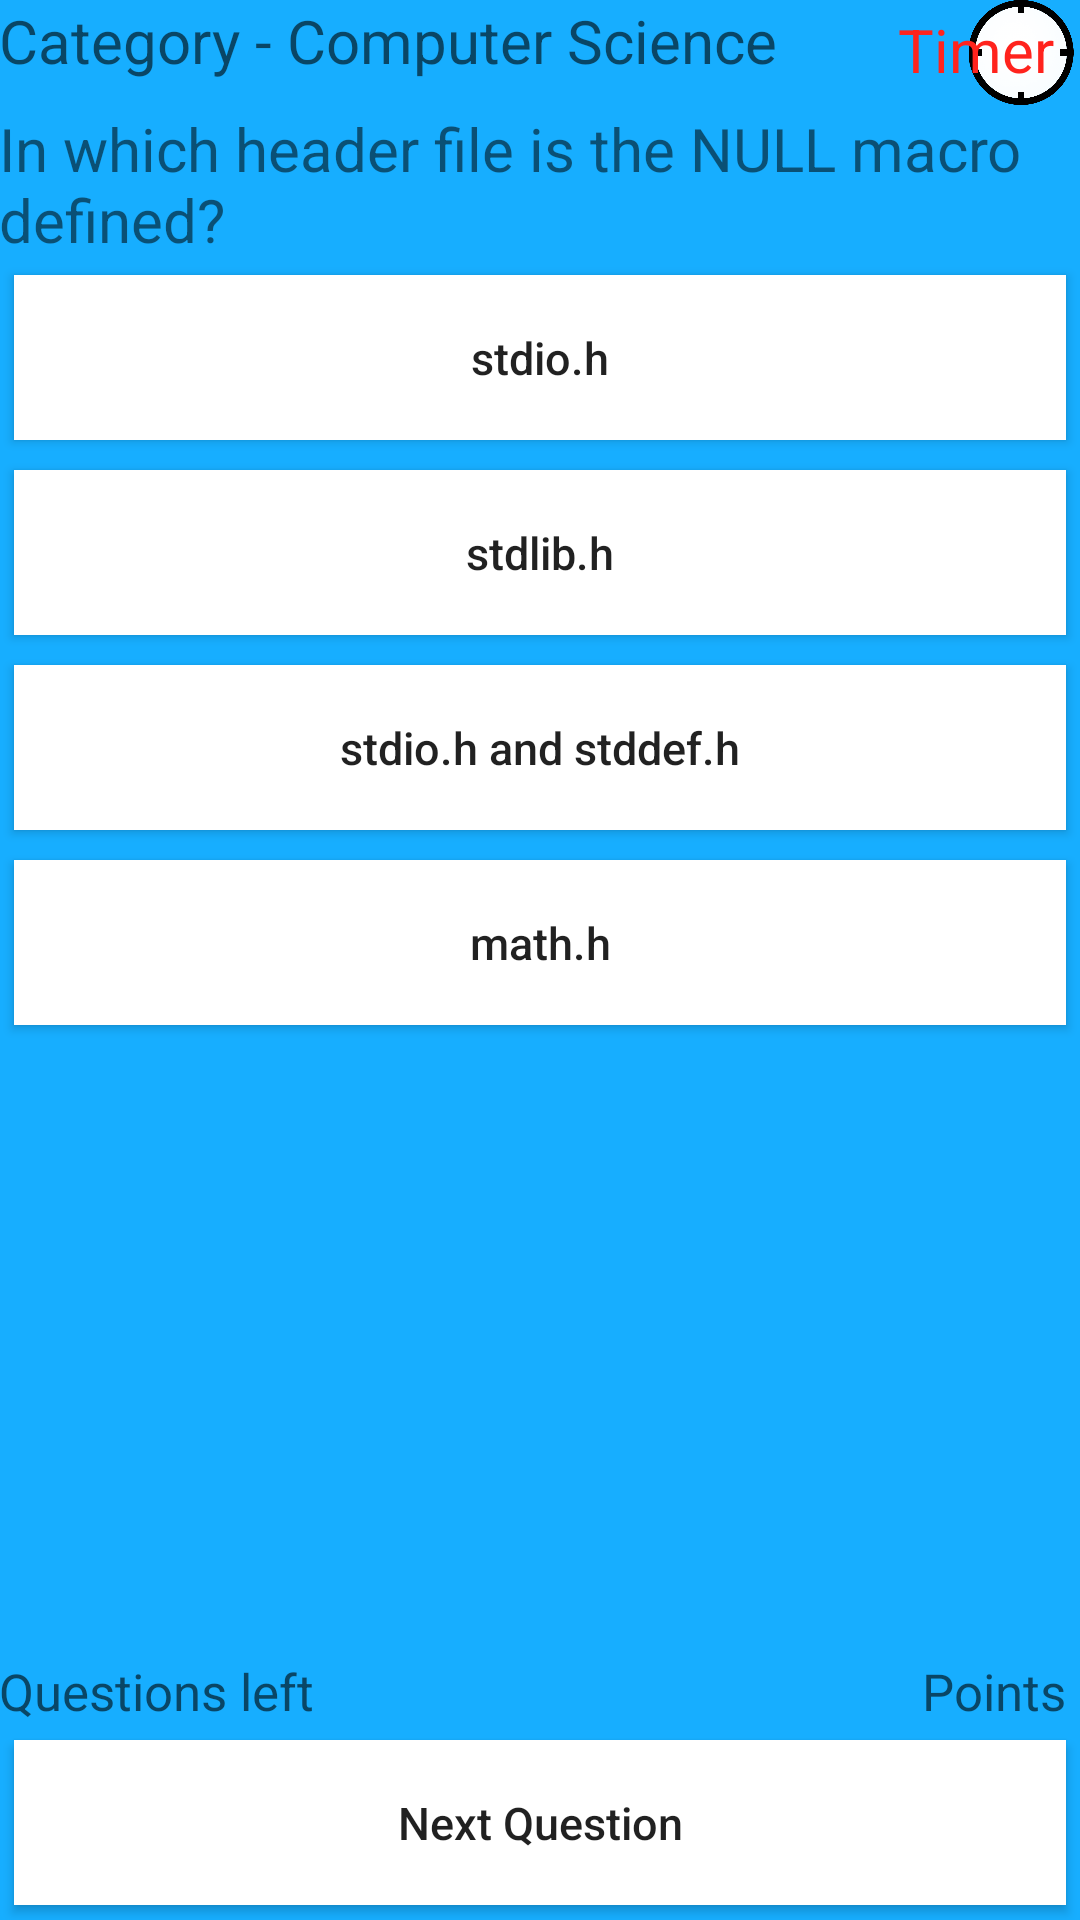

This screen was rendered from an Android layout file. Write that file and the resources it references.
<!-- AndroidManifest.xml: application theme AppTheme -->
<!-- res/layout/activity_quiz_questions.xml -->
<RelativeLayout xmlns:android="http://schemas.android.com/apk/res/android"
    xmlns:tools="http://schemas.android.com/tools" android:layout_width="match_parent"
    android:layout_height="match_parent" android:paddingLeft="@dimen/activity_horizontal_margin"
    android:paddingRight="@dimen/activity_horizontal_margin"
    android:paddingTop="@dimen/activity_vertical_margin"
    android:paddingBottom="@dimen/activity_vertical_margin"
    tools:context="com.quizwiz.QuizQuestions">

    <TextView android:text="In which header file is the NULL macro defined?" android:layout_width="wrap_content"
        android:layout_height="wrap_content"
        android:id="@+id/textView6"
        android:layout_alignParentTop="true"
        android:layout_alignParentLeft="true"
        android:layout_alignParentStart="true"
        android:layout_marginTop="36dp"
        android:textSize="20dp" />

    <Button
        android:layout_width="fill_parent"
        android:layout_height="55dp"
        android:text="stdio.h"
        android:id="@+id/button8"
        android:onClick="onClickA"
        android:textAllCaps="false"
        android:textSize="15dp"
        android:layout_below="@+id/textView6"
        android:layout_alignParentLeft="true"
        android:layout_alignParentStart="true"
        android:background="#ffffffff"
        android:layout_margin="5dp" />

    <Button
        android:layout_width="fill_parent"
        android:layout_height="55dp"
        android:text="stdlib.h"
        android:id="@+id/button9"
        android:onClick="onClickB"
        android:textAllCaps="false"
        android:textSize="15dp"
        android:layout_below="@+id/button8"
        android:layout_alignParentRight="true"
        android:layout_alignParentEnd="true"
        android:background="#ffffffff"
        android:layout_margin="5dp" />

    <Button
        android:layout_width="fill_parent"
        android:layout_height="55dp"
        android:text="stdio.h and stddef.h"
        android:id="@+id/button10"
        android:onClick="onClickC"
        android:textAllCaps="false"
        android:textSize="15dp"
        android:layout_below="@+id/button9"
        android:layout_alignParentLeft="true"
        android:layout_alignParentStart="true"
        android:background="#ffffffff"
        android:layout_margin="5dp" />

    <Button
        android:layout_width="match_parent"
        android:layout_height="55dp"
        android:text="math.h"
        android:id="@+id/button11"
        android:onClick="onClickD"
        android:textAllCaps="false"
        android:textSize="15dp"
        android:layout_below="@+id/button10"
        android:layout_alignLeft="@+id/button10"
        android:layout_alignStart="@+id/button10"
        android:background="#ffffffff"
        android:layout_margin="5dp"
        android:layout_alignParentStart="true" />

    <Button
        android:layout_width="wrap_content"
        android:layout_height="55dp"
        android:text="Next Question"
        android:onClick="onNextQ"
        android:textAllCaps="false"
        android:id="@+id/button13"
        android:layout_alignParentBottom="true"
        android:layout_alignParentRight="true"
        android:layout_alignParentEnd="true"
        android:layout_alignParentLeft="true"
        android:layout_alignParentStart="true"
        android:textSize="15dp"
        android:background="#ffffffff"
        android:layout_margin="5dp" />

    <TextView
        android:layout_width="wrap_content"
        android:layout_height="wrap_content"
        android:textAppearance="?android:attr/textAppearanceMedium"
        android:text="Points"
        android:id="@+id/textView17"
        android:layout_above="@+id/button13"
        android:layout_alignRight="@+id/button13"
        android:layout_alignEnd="@+id/button13"
        android:textSize="17dp" />

    <TextView
        android:layout_width="wrap_content"
        android:layout_height="wrap_content"
        android:textAppearance="?android:attr/textAppearanceMedium"
        android:text="Questions left"
        android:id="@+id/textView18"
        android:layout_above="@+id/button13"
        android:layout_alignParentLeft="true"
        android:layout_alignParentStart="true"
        android:textSize="17dp" />

    <ImageView
        android:layout_width="40dp"
        android:layout_height="35dp"
        android:id="@+id/imageView2"
        android:src="@drawable/clock"
        android:layout_alignParentTop="true"
        android:layout_alignParentRight="true"
        android:layout_alignParentEnd="true" />

    <LinearLayout
        android:orientation="vertical"
        android:layout_width="fill_parent"
        android:layout_height="fill_parent">

        <RelativeLayout
            android:layout_width="fill_parent"
            android:layout_height="fill_parent">

            <TextView
                android:layout_width="wrap_content"
                android:layout_height="wrap_content"
                android:textAppearance="?android:attr/textAppearanceMedium"
                android:text="Category - Computer Science"
                android:id="@+id/textView13"
                android:layout_alignParentTop="true"
                android:layout_alignParentLeft="true"
                android:layout_alignParentStart="true"
                android:textSize="20dp" />

            <TextView
                android:layout_width="wrap_content"
                android:layout_height="wrap_content"
                android:textAppearance="?android:attr/textAppearanceMedium"
                android:text="Timer"
                android:id="@+id/textView19"
                android:textSize="20dp"
                android:textColor="#ffff231d"
                android:layout_gravity="center_horizontal"
                android:layout_alignParentTop="true"
                android:layout_alignParentRight="true"
                android:layout_alignParentEnd="true"
                android:layout_marginRight="9dp"
                android:layout_marginTop="3dp" />

        </RelativeLayout>
    </LinearLayout>

</RelativeLayout>
<!-- resources referenced by this layout -->
<resources>
  <!-- drawable clock: png bitmap (drawable-hdpi, 38712 bytes) -->
  <style name="AppTheme" parent="Theme.AppCompat.Light.DarkActionBar">
          <item name="android:actionBarStyle">@style/ActionBar</item>
          <item name="android:windowBackground">@color/custom_theme_color</item>
          <item name="android:colorBackground">@color/custom_theme_color</item>
  
      </style>
  <style name="ActionBar" parent="android:style/Widget.Holo.Light.ActionBar">
          <item name="android:background">@color/custom_theme_color</item>
      </style>
  <color name="custom_theme_color">#ff17aeff</color>
</resources>
